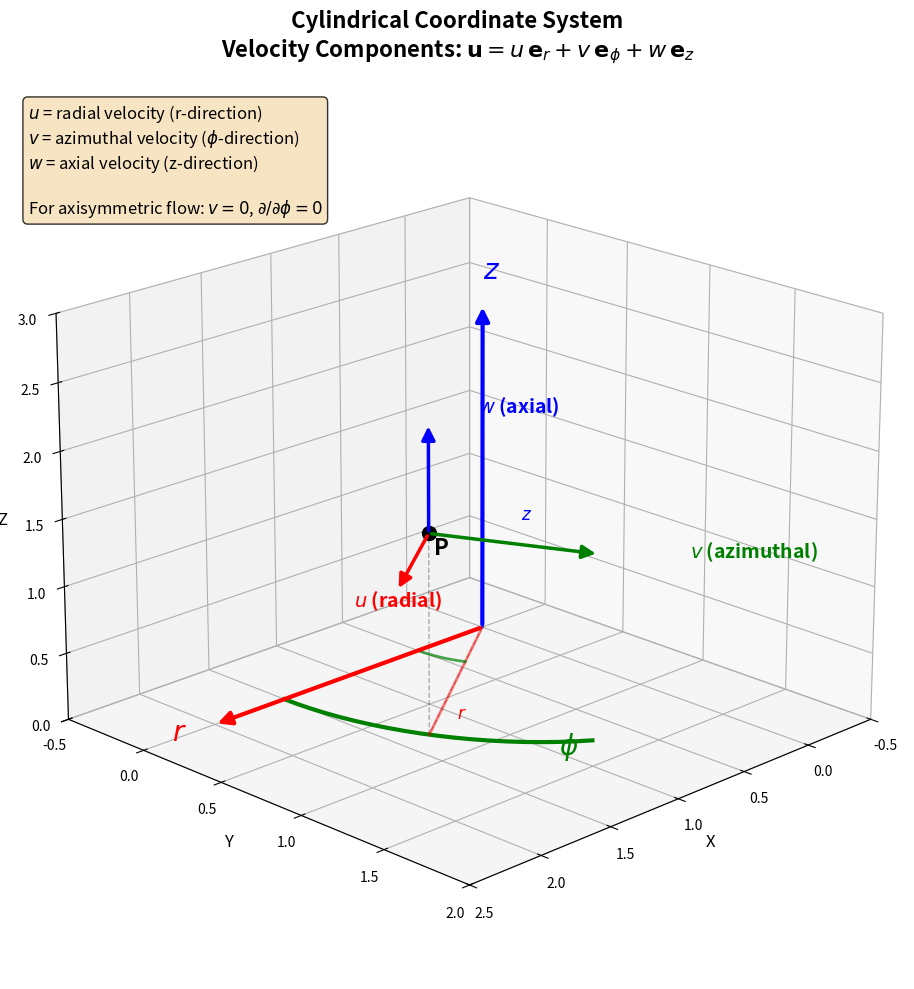

This chart was generated by the following Python code: (Note: this script raises an exception after producing the figure.)
"""
Create a sketch showing cylindrical coordinate system with velocity components
"""

import numpy as np
import matplotlib.pyplot as plt
from mpl_toolkits.mplot3d import Axes3D
import matplotlib.patches as mpatches
from matplotlib.patches import FancyArrowPatch
from mpl_toolkits.mplot3d.proj3d import proj_transform

class Arrow3D(FancyArrowPatch):
    def __init__(self, x, y, z, dx, dy, dz, *args, **kwargs):
        super().__init__((0, 0), (0, 0), *args, **kwargs)
        self._xyz = (x, y, z)
        self._dxdydz = (dx, dy, dz)

    def draw(self, renderer):
        x1, y1, z1 = self._xyz
        dx, dy, dz = self._dxdydz
        x2, y2, z2 = (x1 + dx, y1 + dy, z1 + dz)

        xs, ys, zs = proj_transform((x1, x2), (y1, y2), (z1, z2), self.axes.M)
        self.set_positions((xs[0], ys[0]), (xs[1], ys[1]))
        super().draw(renderer)

    def do_3d_projection(self, renderer=None):
        x1, y1, z1 = self._xyz
        dx, dy, dz = self._dxdydz
        x2, y2, z2 = (x1 + dx, y1 + dy, z1 + dz)

        xs, ys, zs = proj_transform((x1, x2), (y1, y2), (z1, z2), self.axes.M)
        self.set_positions((xs[0], ys[0]), (xs[1], ys[1]))

        return np.min(zs)

fig = plt.figure(figsize=(14, 10))
ax = fig.add_subplot(111, projection='3d')

# Draw cylindrical coordinate axes
origin = np.array([0, 0, 0])

# r-axis (radial)
r_arrow = Arrow3D(0, 0, 0, 2, 0, 0,
                  mutation_scale=20, lw=3, arrowstyle='-|>', color='red')
ax.add_artist(r_arrow)
ax.text(2.3, 0, 0, r'$r$', fontsize=20, fontweight='bold', color='red')

# φ-axis (azimuthal)
phi_points = np.linspace(0, np.pi/3, 20)
x_phi = 1.5 * np.cos(phi_points)
y_phi = 1.5 * np.sin(phi_points)
z_phi = np.zeros_like(phi_points)
ax.plot(x_phi, y_phi, z_phi, 'g-', linewidth=3)
ax.text(1.0, 1.3, 0, r'$\phi$', fontsize=20, fontweight='bold', color='green')

# z-axis (axial)
z_arrow = Arrow3D(0, 0, 0, 0, 0, 2.5,
                  mutation_scale=20, lw=3, arrowstyle='-|>', color='blue')
ax.add_artist(z_arrow)
ax.text(0, 0, 2.7, r'$z$', fontsize=20, fontweight='bold', color='blue')

# Draw a point P at (r, φ, z)
r_p = 1.5
phi_p = np.pi/6
z_p = 1.5

x_p = r_p * np.cos(phi_p)
y_p = r_p * np.sin(phi_p)

ax.scatter([x_p], [y_p], [z_p], color='black', s=100, zorder=10)
ax.text(x_p + 0.2, y_p + 0.2, z_p, 'P', fontsize=16, fontweight='bold')

# Draw velocity components at point P
scale = 0.8

# u (radial velocity)
u_dir = np.array([np.cos(phi_p), np.sin(phi_p), 0])
u_arrow = Arrow3D(x_p, y_p, z_p, scale*u_dir[0], scale*u_dir[1], scale*u_dir[2],
                  mutation_scale=20, lw=2.5, arrowstyle='-|>', color='red')
ax.add_artist(u_arrow)
ax.text(x_p + scale*u_dir[0] + 0.3, y_p + scale*u_dir[1], z_p,
        r'$u$ (radial)', fontsize=14, color='red', fontweight='bold')

# v (azimuthal velocity)
v_dir = np.array([-np.sin(phi_p), np.cos(phi_p), 0])
v_arrow = Arrow3D(x_p, y_p, z_p, scale*v_dir[0], scale*v_dir[1], scale*v_dir[2],
                  mutation_scale=20, lw=2.5, arrowstyle='-|>', color='green')
ax.add_artist(v_arrow)
ax.text(x_p + scale*v_dir[0] - 0.3, y_p + scale*v_dir[1] + 0.3, z_p,
        r'$v$ (azimuthal)', fontsize=14, color='green', fontweight='bold')

# w (axial velocity)
w_arrow = Arrow3D(x_p, y_p, z_p, 0, 0, scale,
                  mutation_scale=20, lw=2.5, arrowstyle='-|>', color='blue')
ax.add_artist(w_arrow)
ax.text(x_p, y_p + 0.3, z_p + scale + 0.2,
        r'$w$ (axial)', fontsize=14, color='blue', fontweight='bold')

# Draw projection lines
ax.plot([0, x_p], [0, y_p], [0, 0], 'k--', alpha=0.3, linewidth=1)
ax.plot([x_p, x_p], [y_p, y_p], [0, z_p], 'k--', alpha=0.3, linewidth=1)

# Draw r dimension
ax.plot([0, x_p], [0, y_p], [0, 0], 'r-', linewidth=2, alpha=0.5)
ax.text(x_p/2, y_p/2, -0.3, r'$r$', fontsize=12, color='red')

# Draw z dimension
ax.plot([0, 0], [0, 0], [0, z_p], 'b-', linewidth=2, alpha=0.5)
ax.text(-0.3, 0, z_p/2, r'$z$', fontsize=12, color='blue')

# Draw circular arc for phi
phi_arc = np.linspace(0, phi_p, 20)
x_arc = 0.5 * np.cos(phi_arc)
y_arc = 0.5 * np.sin(phi_arc)
z_arc = np.zeros_like(phi_arc)
ax.plot(x_arc, y_arc, z_arc, 'g-', linewidth=2, alpha=0.7)

# Add title and labels
ax.set_title('Cylindrical Coordinate System\nVelocity Components: $\\mathbf{u} = u\\,\\mathbf{e}_r + v\\,\\mathbf{e}_\\phi + w\\,\\mathbf{e}_z$',
             fontsize=16, fontweight='bold', pad=20)

# Add text box with explanation
textstr = ('$u$ = radial velocity (r-direction)\n'
           '$v$ = azimuthal velocity ($\\phi$-direction)\n'
           '$w$ = axial velocity (z-direction)\n\n'
           'For axisymmetric flow: $v = 0$, $\\partial/\\partial\\phi = 0$')
props = dict(boxstyle='round', facecolor='wheat', alpha=0.8)
ax.text2D(0.02, 0.98, textstr, transform=ax.transAxes, fontsize=12,
          verticalalignment='top', bbox=props)

# Set axis limits
ax.set_xlim([-0.5, 2.5])
ax.set_ylim([-0.5, 2])
ax.set_zlim([0, 3])

ax.set_xlabel('X', fontsize=12)
ax.set_ylabel('Y', fontsize=12)
ax.set_zlabel('Z', fontsize=12)

# Set viewing angle
ax.view_init(elev=20, azim=45)

plt.tight_layout()
plt.savefig('../Plots_python/cylindrical_coordinates_sketch.png', dpi=300, bbox_inches='tight')
print("Cylindrical coordinates sketch saved!")
plt.show()
